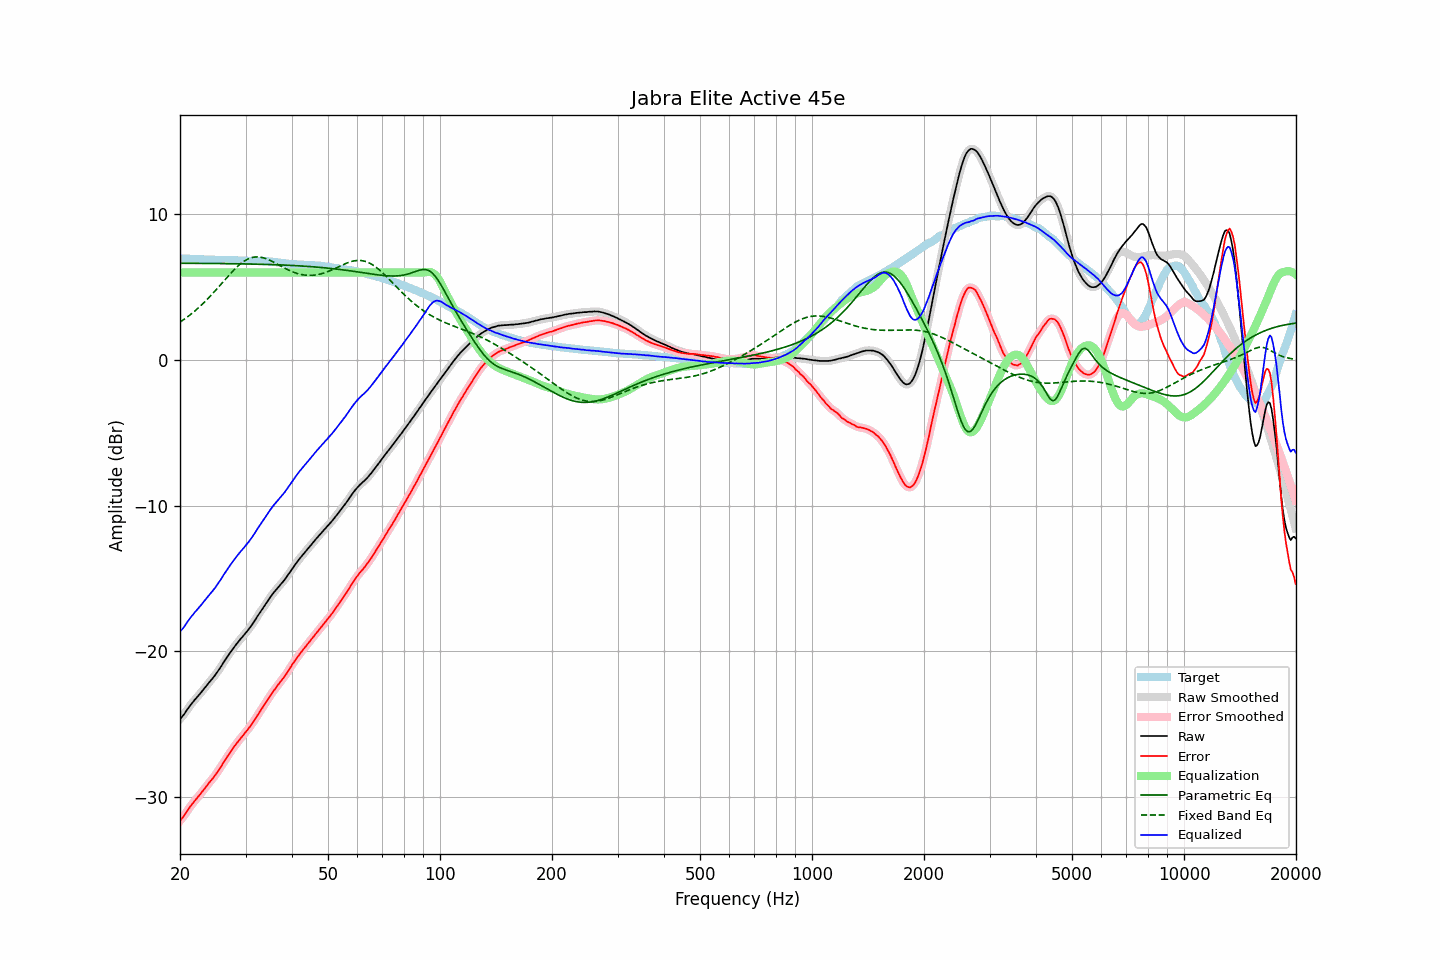

Data behind this chart, as committed beside it:
frequency, raw, error, smoothed, error_smoothed, equalization, parametric_eq, fixed_band_eq, equalized_raw, equalized_smoothed, target
20.00, -24.65, -31.62, -24.65, -31.63, 6.00, 6.64, 2.59, -18.65, -18.65, 6.98
20.20, -24.53, -31.50, -24.52, -31.50, 6.00, 6.64, 2.67, -18.53, -18.52, 6.98
20.40, -24.40, -31.36, -24.39, -31.35, 6.00, 6.64, 2.74, -18.40, -18.39, 6.96
20.61, -24.25, -31.21, -24.24, -31.20, 6.00, 6.64, 2.82, -18.25, -18.24, 6.96
20.81, -24.08, -31.03, -24.08, -31.04, 6.00, 6.64, 2.90, -18.08, -18.08, 6.95
21.02, -23.92, -30.87, -23.92, -30.87, 6.00, 6.63, 2.98, -17.92, -17.92, 6.95
21.23, -23.77, -30.71, -23.76, -30.71, 6.00, 6.63, 3.07, -17.77, -17.76, 6.94
21.44, -23.62, -30.56, -23.62, -30.56, 6.00, 6.63, 3.16, -17.62, -17.62, 6.94
21.66, -23.49, -30.42, -23.48, -30.42, 6.00, 6.63, 3.25, -17.49, -17.48, 6.93
21.87, -23.34, -30.28, -23.35, -30.28, 6.00, 6.63, 3.34, -17.34, -17.35, 6.93
22.09, -23.23, -30.15, -23.22, -30.15, 6.00, 6.63, 3.43, -17.23, -17.22, 6.92
22.31, -23.09, -30.01, -23.10, -30.01, 6.00, 6.63, 3.53, -17.09, -17.10, 6.92
22.54, -22.97, -29.89, -22.97, -29.88, 6.00, 6.63, 3.63, -16.97, -16.97, 6.92
22.76, -22.84, -29.74, -22.83, -29.74, 6.00, 6.63, 3.73, -16.84, -16.83, 6.91
22.99, -22.70, -29.60, -22.70, -29.60, 6.00, 6.63, 3.84, -16.70, -16.70, 6.91
23.22, -22.56, -29.45, -22.56, -29.46, 6.00, 6.63, 3.95, -16.56, -16.56, 6.90
23.45, -22.43, -29.32, -22.42, -29.32, 6.00, 6.63, 4.06, -16.43, -16.42, 6.90
23.69, -22.29, -29.18, -22.29, -29.18, 6.00, 6.63, 4.17, -16.29, -16.29, 6.90
23.92, -22.15, -29.03, -22.15, -29.04, 6.00, 6.62, 4.28, -16.15, -16.15, 6.88
24.16, -22.02, -28.90, -22.02, -28.90, 6.00, 6.62, 4.40, -16.02, -16.02, 6.88
24.40, -21.89, -28.78, -21.89, -28.77, 6.00, 6.62, 4.52, -15.89, -15.89, 6.88
24.65, -21.76, -28.64, -21.76, -28.64, 6.00, 6.62, 4.64, -15.76, -15.76, 6.88
24.89, -21.61, -28.49, -21.61, -28.49, 6.00, 6.62, 4.76, -15.61, -15.61, 6.87
25.14, -21.45, -28.33, -21.46, -28.33, 6.00, 6.62, 4.89, -15.45, -15.46, 6.87
25.39, -21.29, -28.16, -21.30, -28.16, 6.00, 6.62, 5.01, -15.29, -15.30, 6.87
25.65, -21.13, -28.00, -21.13, -27.99, 6.00, 6.62, 5.14, -15.13, -15.13, 6.87
25.91, -20.96, -27.83, -20.96, -27.82, 6.00, 6.62, 5.26, -14.96, -14.96, 6.87
26.16, -20.77, -27.64, -20.78, -27.65, 6.00, 6.61, 5.39, -14.77, -14.78, 6.87
26.43, -20.61, -27.47, -20.61, -27.47, 6.00, 6.61, 5.51, -14.61, -14.61, 6.86
26.69, -20.44, -27.29, -20.44, -27.30, 6.00, 6.61, 5.64, -14.44, -14.44, 6.85
26.96, -20.28, -27.13, -20.28, -27.13, 6.00, 6.61, 5.76, -14.28, -14.28, 6.85
27.23, -20.12, -26.97, -20.12, -26.97, 6.00, 6.61, 5.88, -14.12, -14.12, 6.85
27.50, -19.97, -26.82, -19.96, -26.81, 6.00, 6.61, 6.00, -13.97, -13.96, 6.85
27.77, -19.80, -26.65, -19.81, -26.65, 6.00, 6.61, 6.12, -13.80, -13.81, 6.85
28.05, -19.66, -26.49, -19.66, -26.50, 6.00, 6.60, 6.23, -13.66, -13.66, 6.84
28.33, -19.52, -26.35, -19.52, -26.35, 6.00, 6.60, 6.34, -13.52, -13.52, 6.84
28.62, -19.38, -26.21, -19.38, -26.21, 6.00, 6.60, 6.44, -13.38, -13.38, 6.83
28.90, -19.25, -26.07, -19.24, -26.07, 6.00, 6.60, 6.54, -13.25, -13.24, 6.82
29.19, -19.11, -25.93, -19.11, -25.93, 6.00, 6.60, 6.63, -13.11, -13.11, 6.82
29.48, -18.99, -25.80, -18.98, -25.80, 6.00, 6.59, 6.71, -12.99, -12.98, 6.82
29.78, -18.85, -25.66, -18.85, -25.66, 6.00, 6.59, 6.79, -12.85, -12.85, 6.81
30.08, -18.72, -25.52, -18.72, -25.53, 6.00, 6.59, 6.85, -12.72, -12.72, 6.81
30.38, -18.59, -25.39, -18.59, -25.39, 6.00, 6.59, 6.91, -12.59, -12.59, 6.80
30.68, -18.45, -25.25, -18.45, -25.25, 6.00, 6.59, 6.96, -12.45, -12.45, 6.80
30.99, -18.30, -25.10, -18.30, -25.10, 6.00, 6.58, 7.00, -12.30, -12.30, 6.80
31.30, -18.14, -24.94, -18.14, -24.94, 6.00, 6.58, 7.03, -12.14, -12.14, 6.80
31.61, -17.98, -24.78, -17.98, -24.78, 6.00, 6.58, 7.06, -11.98, -11.98, 6.80
31.93, -17.81, -24.61, -17.80, -24.61, 6.00, 6.58, 7.07, -11.81, -11.80, 6.80
32.24, -17.62, -24.42, -17.63, -24.43, 6.00, 6.57, 7.07, -11.62, -11.63, 6.80
32.57, -17.46, -24.26, -17.46, -24.25, 6.00, 6.57, 7.07, -11.46, -11.46, 6.80
32.89, -17.29, -24.08, -17.29, -24.08, 6.00, 6.57, 7.06, -11.29, -11.29, 6.79
33.22, -17.13, -23.92, -17.13, -23.92, 6.00, 6.57, 7.03, -11.13, -11.13, 6.79
33.55, -16.97, -23.75, -16.96, -23.75, 6.00, 6.56, 7.01, -10.97, -10.96, 6.79
33.89, -16.80, -23.58, -16.80, -23.58, 6.00, 6.56, 6.97, -10.80, -10.80, 6.79
34.23, -16.64, -23.41, -16.63, -23.41, 6.00, 6.56, 6.93, -10.64, -10.63, 6.77
34.57, -16.47, -23.24, -16.47, -23.24, 6.00, 6.55, 6.88, -10.47, -10.47, 6.77
34.92, -16.31, -23.07, -16.31, -23.07, 6.00, 6.55, 6.84, -10.31, -10.31, 6.76
35.27, -16.16, -22.90, -16.16, -22.90, 6.00, 6.54, 6.78, -10.16, -10.16, 6.74
35.62, -16.01, -22.74, -16.01, -22.75, 6.00, 6.54, 6.73, -10.01, -10.01, 6.73
35.97, -15.88, -22.60, -15.87, -22.60, 6.00, 6.54, 6.67, -9.88, -9.87, 6.73
... 635 more rows
